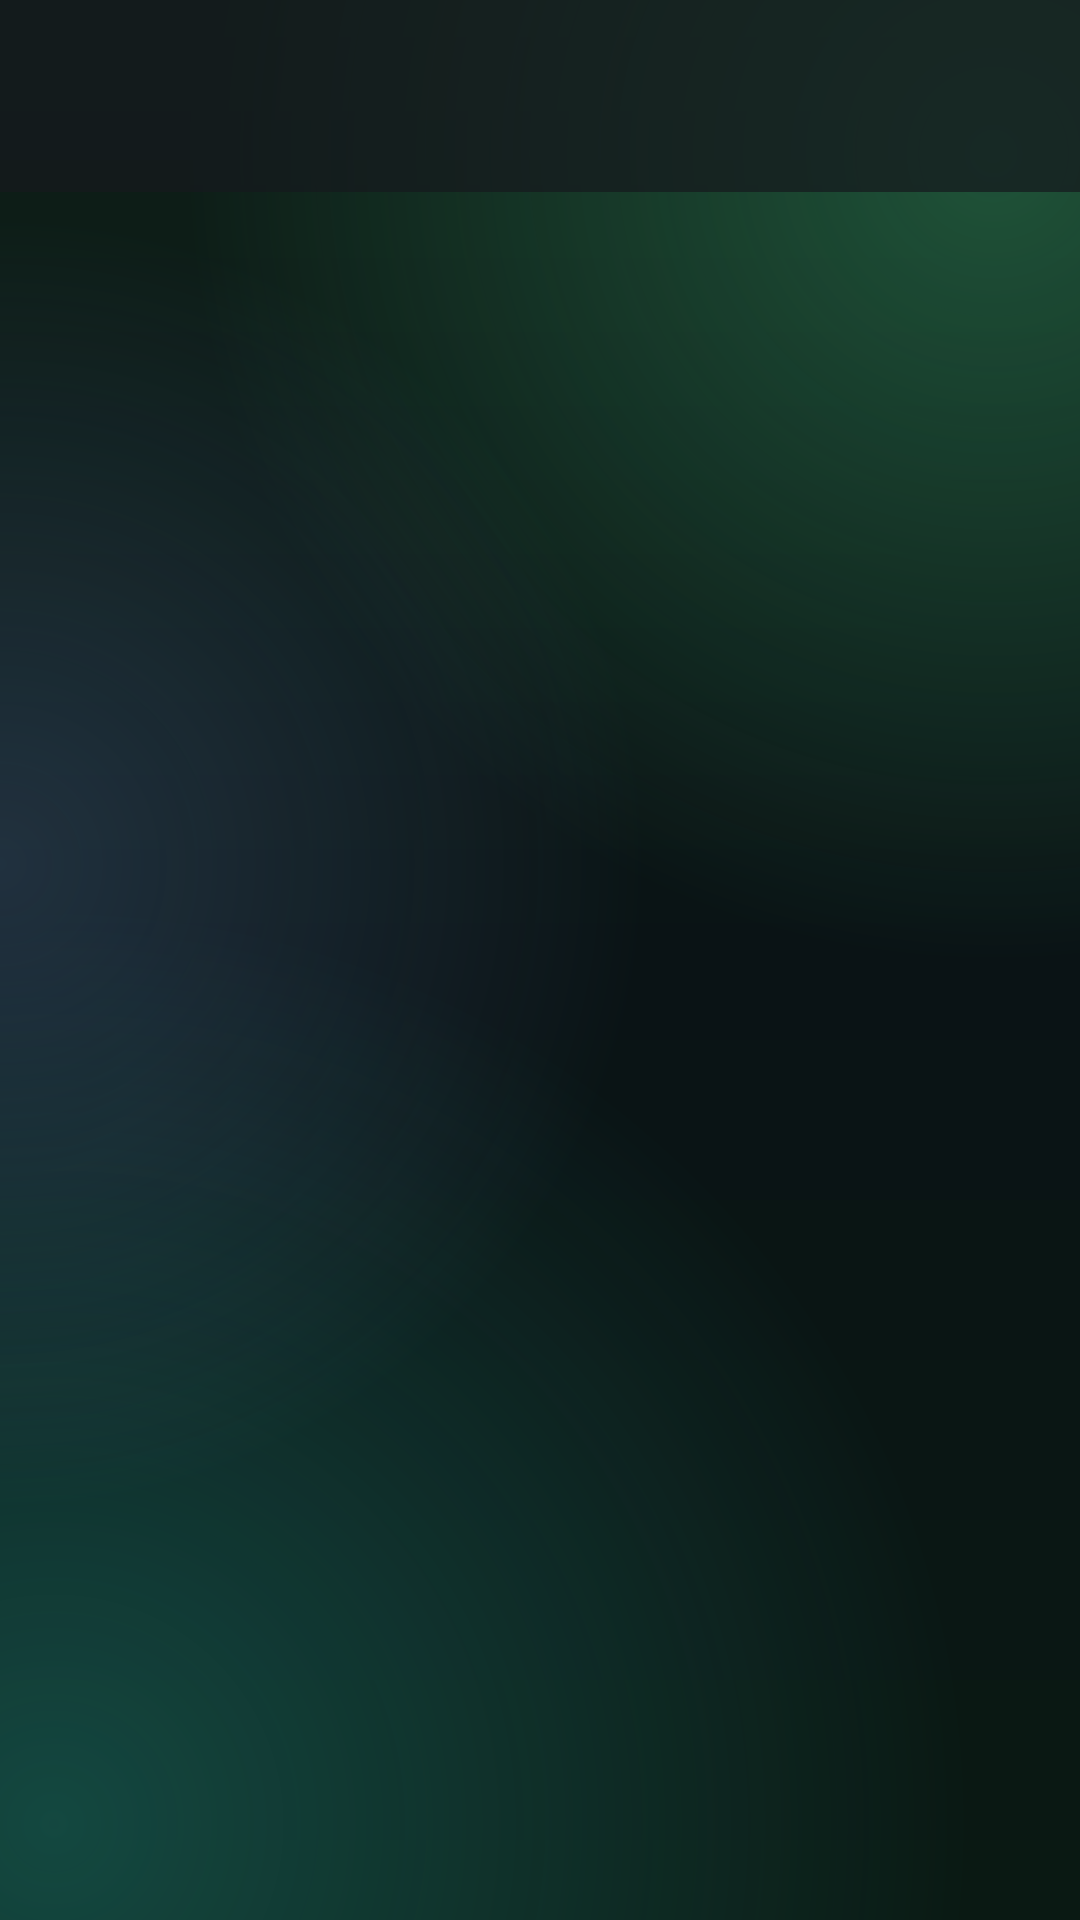

Write the Android layout XML for this screen, with the resource values it uses.
<!-- AndroidManifest.xml: application theme Theme.MiriquidiHub -->
<!-- res/layout/activity_report_history.xml -->
<?xml version="1.0" encoding="utf-8"?>
<androidx.coordinatorlayout.widget.CoordinatorLayout
    xmlns:android="http://schemas.android.com/apk/res/android"
    xmlns:app="http://schemas.android.com/apk/res-auto"
    android:layout_width="match_parent"
    android:layout_height="match_parent">

    <com.google.android.material.appbar.AppBarLayout
        android:layout_width="match_parent"
        android:layout_height="wrap_content"
        android:background="@color/gl_bar"
        android:fitsSystemWindows="true">

        <androidx.appcompat.widget.Toolbar
            android:id="@+id/toolbar"
            android:layout_width="match_parent"
            android:layout_height="?attr/actionBarSize"
            android:background="@android:color/transparent"
            app:titleTextColor="#FFFFFF" />
    </com.google.android.material.appbar.AppBarLayout>

    <androidx.recyclerview.widget.RecyclerView
        android:id="@+id/rvHistory"
        android:layout_width="match_parent"
        android:layout_height="match_parent"
        android:clipToPadding="false"
        android:padding="16dp"
        android:paddingBottom="80dp"
        app:layout_behavior="@string/appbar_scrolling_view_behavior" />

</androidx.coordinatorlayout.widget.CoordinatorLayout>
<!-- resources referenced by this layout -->
<resources>
  <color name="gl_bar">#B8161A1E</color>
  <style name="Widget.App.AppBarLayout" parent="Widget.Material3.AppBarLayout">
          <item name="android:background">@color/gl_bar</item>
          <item name="android:elevation">0dp</item>
          <item name="elevation">0dp</item>
          <item name="liftOnScroll">false</item>
          <item name="android:stateListAnimator">@null</item>
      </style>
  <style name="Widget.App.RadioButton" parent="Widget.Material3.CompoundButton.RadioButton">
          <item name="buttonTint">@color/radio_button_tint</item>
          <item name="android:textColor">?android:attr/textColorPrimary</item>
      </style>
  <style name="Widget.App.CheckBox" parent="Widget.Material3.CompoundButton.CheckBox">
          <item name="buttonTint">@color/checkbox_tint</item>
          <item name="android:textColor">?android:attr/textColorPrimary</item>
      </style>
  <style name="Widget.App.Chip" parent="Widget.Material3.Chip.Filter">
          <item name="chipBackgroundColor">@color/gl_fill</item>
          <item name="chipStrokeColor">@color/gl_stroke</item>
          <item name="chipStrokeWidth">1dp</item>
          <item name="android:textColor">?android:attr/textColorPrimary</item>
          <item name="rippleColor">@color/gl_ripple</item>
      </style>
  <style name="ThemeOverlay.App.BottomSheetDialog" parent="ThemeOverlay.Material3.BottomSheetDialog">
          <item name="bottomSheetStyle">@style/Widget.App.BottomSheet</item>
      </style>
  <color name="rd_overlay_accent">#7FCB82</color>
  <color name="rd_card">#1C2220</color>
  <color name="rd_text_primary">#F0F2EF</color>
  <color name="rd_text_secondary">#B2B8B0</color>
  <color name="gl_fill_strong">#2EFFFFFF</color>
  <color name="gl_stroke_strong">#66FFFFFF</color>
  <color name="gl_stroke">#38FFFFFF</color>
  <color name="rd_bg">#0D0F0E</color>
  <style name="AlertDialogTheme" parent="AlertDialogTheme.Base" />
  <color name="gl_neutral_ripple">#26FFFFFF</color>
  <color name="gl_fill_subtle">#66101419</color>
  <color name="gl_fill">#8014181F</color>
  <color name="gl_ripple">#26FFFFFF</color>
  <style name="Widget.App.BottomSheet" parent="Widget.Material3.BottomSheet">
          <item name="backgroundTint">@color/gl_sheet</item>
          <item name="shapeAppearance">@style/ShapeAppearance.App.Sheet</item>
      </style>
  <color name="gl_bg_top">#0E2018</color>
  <color name="gl_bg_mid">#0A1315</color>
  <color name="gl_bg_bottom">#0A1913</color>
  <color name="gl_glow_green">#6638A169</color>
  <color name="gl_glow_clear">#00000000</color>
  <color name="gl_glow_teal">#5526A69A</color>
  <color name="gl_glow_blue">#445C7FB0</color>
  <color name="gl_sheet">#FA1A2025</color>
  <style name="ShapeAppearance.App.Sheet" parent="">
          <item name="cornerFamily">rounded</item>
          <item name="cornerSizeTopLeft">24dp</item>
          <item name="cornerSizeTopRight">24dp</item>
          <item name="cornerSizeBottomLeft">0dp</item>
          <item name="cornerSizeBottomRight">0dp</item>
      </style>
  <!-- drawable bg_glass_dialog (drawable) -->
  <?xml version="1.0" encoding="utf-8"?>
  <shape xmlns:android="http://schemas.android.com/apk/res/android"
      android:shape="rectangle">
      <solid android:color="@color/glass_dialog_fill" />
      <corners android:radius="24dp" />
      <stroke android:width="1dp" android:color="@color/glass_stroke_strong" />
  </shape>
  <color name="gl_dialog">#FA1A2025</color>
  <style name="Widget.App.Button.Dialog" parent="Widget.Material3.Button.TextButton.Dialog">
          <item name="android:textColor">@color/rd_overlay_accent</item>
          <item name="android:textAllCaps">false</item>
          <item name="backgroundTint">@android:color/transparent</item>
          <item name="rippleColor">@color/rd_ripple_accent</item>
          <item name="strokeWidth">0dp</item>
      </style>
  <color name="rd_ripple_accent">#337FCB82</color>
</resources>
